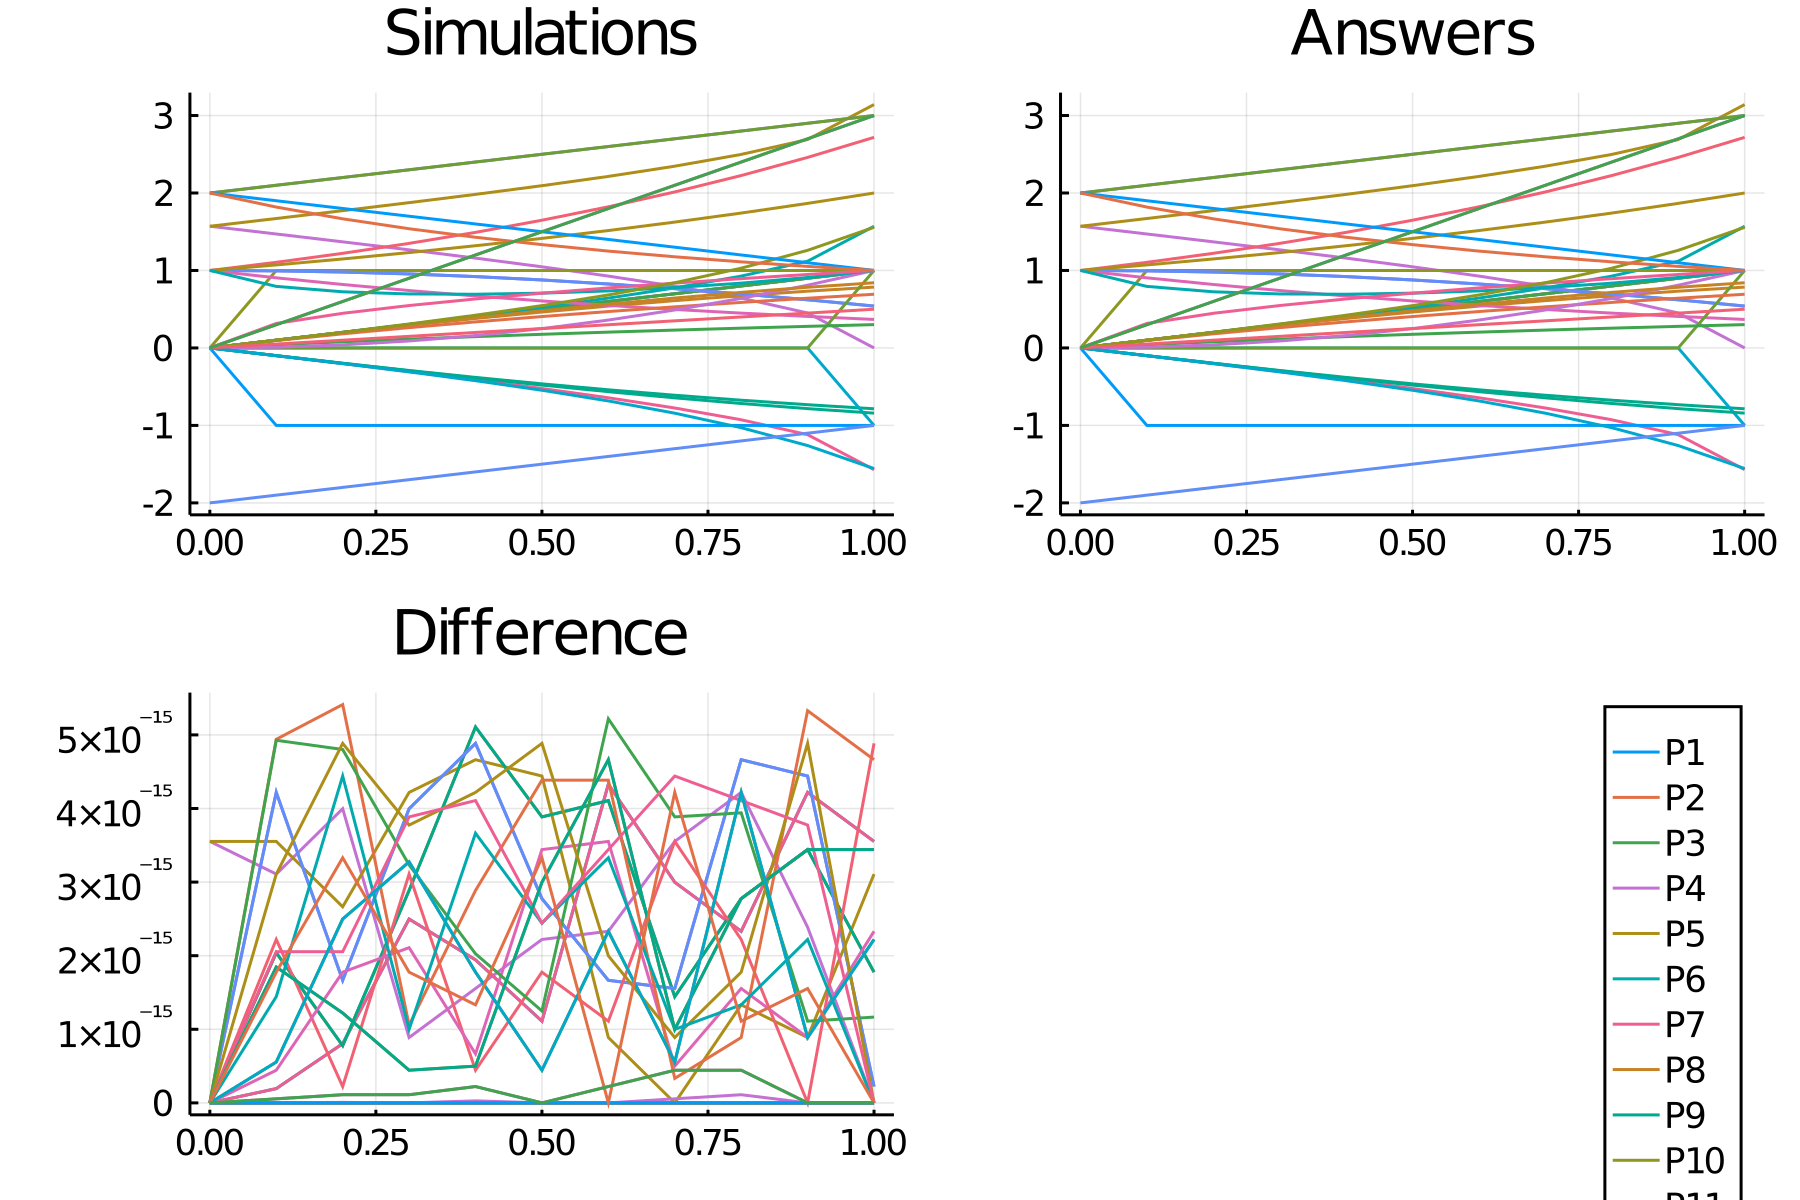

The file beside this chart, header and first rows:
time, P1, P2, P3, P4, P5, P6, P7, P8, P9, P10, P11, P13, P14, P15, P16, P18, P19, P20, P22, P24, P25, P26, P29
0.0, 0.0, 0.0, 0.0, 1.571, 1.571, 0.0, -0.0, 0.0, -0.0, 0.0, -0.0, 1.0, 1.0, 1.0, 1.0, 0.0, -0.0, 0.0, 0.0, 0.0, 1.0, 1.0, 0.0
0.1, 0.1, 0.1, 0.1, 1.471, 1.671, 0.1002, -0.1002, 0.09967, -0.09967, 1.0, -0.0, 0.995, 0.995, 1.105, 0.9048, 0.0, -1.0, 0.09531, 0.04139, 0.01, 1.072, 0.7943, 0.3162
0.2, 0.2, 0.2, 0.2, 1.369, 1.772, 0.2014, -0.2014, 0.1974, -0.1974, 1.0, -0.0, 0.9801, 0.9801, 1.221, 0.8187, 0.0, -1.0, 0.1823, 0.07918, 0.04, 1.149, 0.7248, 0.4472
0.3, 0.3, 0.3, 0.3, 1.266, 1.875, 0.3047, -0.3047, 0.2915, -0.2915, 1.0, -0.0, 0.9553, 0.9553, 1.35, 0.7408, 0.0, -1.0, 0.2624, 0.1139, 0.09, 1.231, 0.6968, 0.5477
0.4, 0.4, 0.4, 0.4, 1.159, 1.982, 0.4115, -0.4115, 0.3805, -0.3805, 1.0, -0.0, 0.9211, 0.9211, 1.492, 0.6703, 0.0, -1.0, 0.3365, 0.1461, 0.16, 1.32, 0.6931, 0.6325
0.5, 0.5, 0.5, 0.5, 1.047, 2.094, 0.5236, -0.5236, 0.4636, -0.4636, 1.0, -0.0, 0.8776, 0.8776, 1.649, 0.6065, 0.0, -1.0, 0.4055, 0.1761, 0.25, 1.414, 0.7071, 0.7071
0.6, 0.6, 0.6, 0.6, 0.9273, 2.214, 0.6435, -0.6435, 0.5404, -0.5404, 1.0, -0.0, 0.8253, 0.8253, 1.822, 0.5488, 0.0, -1.0, 0.47, 0.2041, 0.36, 1.516, 0.736, 0.7746
0.7, 0.7, 0.7, 0.7, 0.7954, 2.346, 0.7754, -0.7754, 0.6107, -0.6107, 1.0, -0.0, 0.7648, 0.7648, 2.014, 0.4966, 0.0, -1.0, 0.5306, 0.2304, 0.49, 1.625, 0.7791, 0.8367
0.8, 0.8, 0.8, 0.8, 0.6435, 2.498, 0.9273, -0.9273, 0.6747, -0.6747, 1.0, -0.0, 0.6967, 0.6967, 2.226, 0.4493, 0.0, -1.0, 0.5878, 0.2553, 0.64, 1.741, 0.8365, 0.8944
0.9, 0.9, 0.9, 0.9, 0.451, 2.691, 1.12, -1.12, 0.7328, -0.7328, 1.0, -0.0, 0.6216, 0.6216, 2.46, 0.4066, 0.0, -1.0, 0.6419, 0.2788, 0.81, 1.866, 0.9095, 0.9487
1.0, 1.0, 1.0, 1.0, 0.0, 3.142, 1.571, -1.571, 0.7854, -0.7854, 1.0, -1.0, 0.5403, 0.5403, 2.718, 0.3679, 1.0, -1.0, 0.6931, 0.301, 1.0, 2.0, 1.0, 1.0
